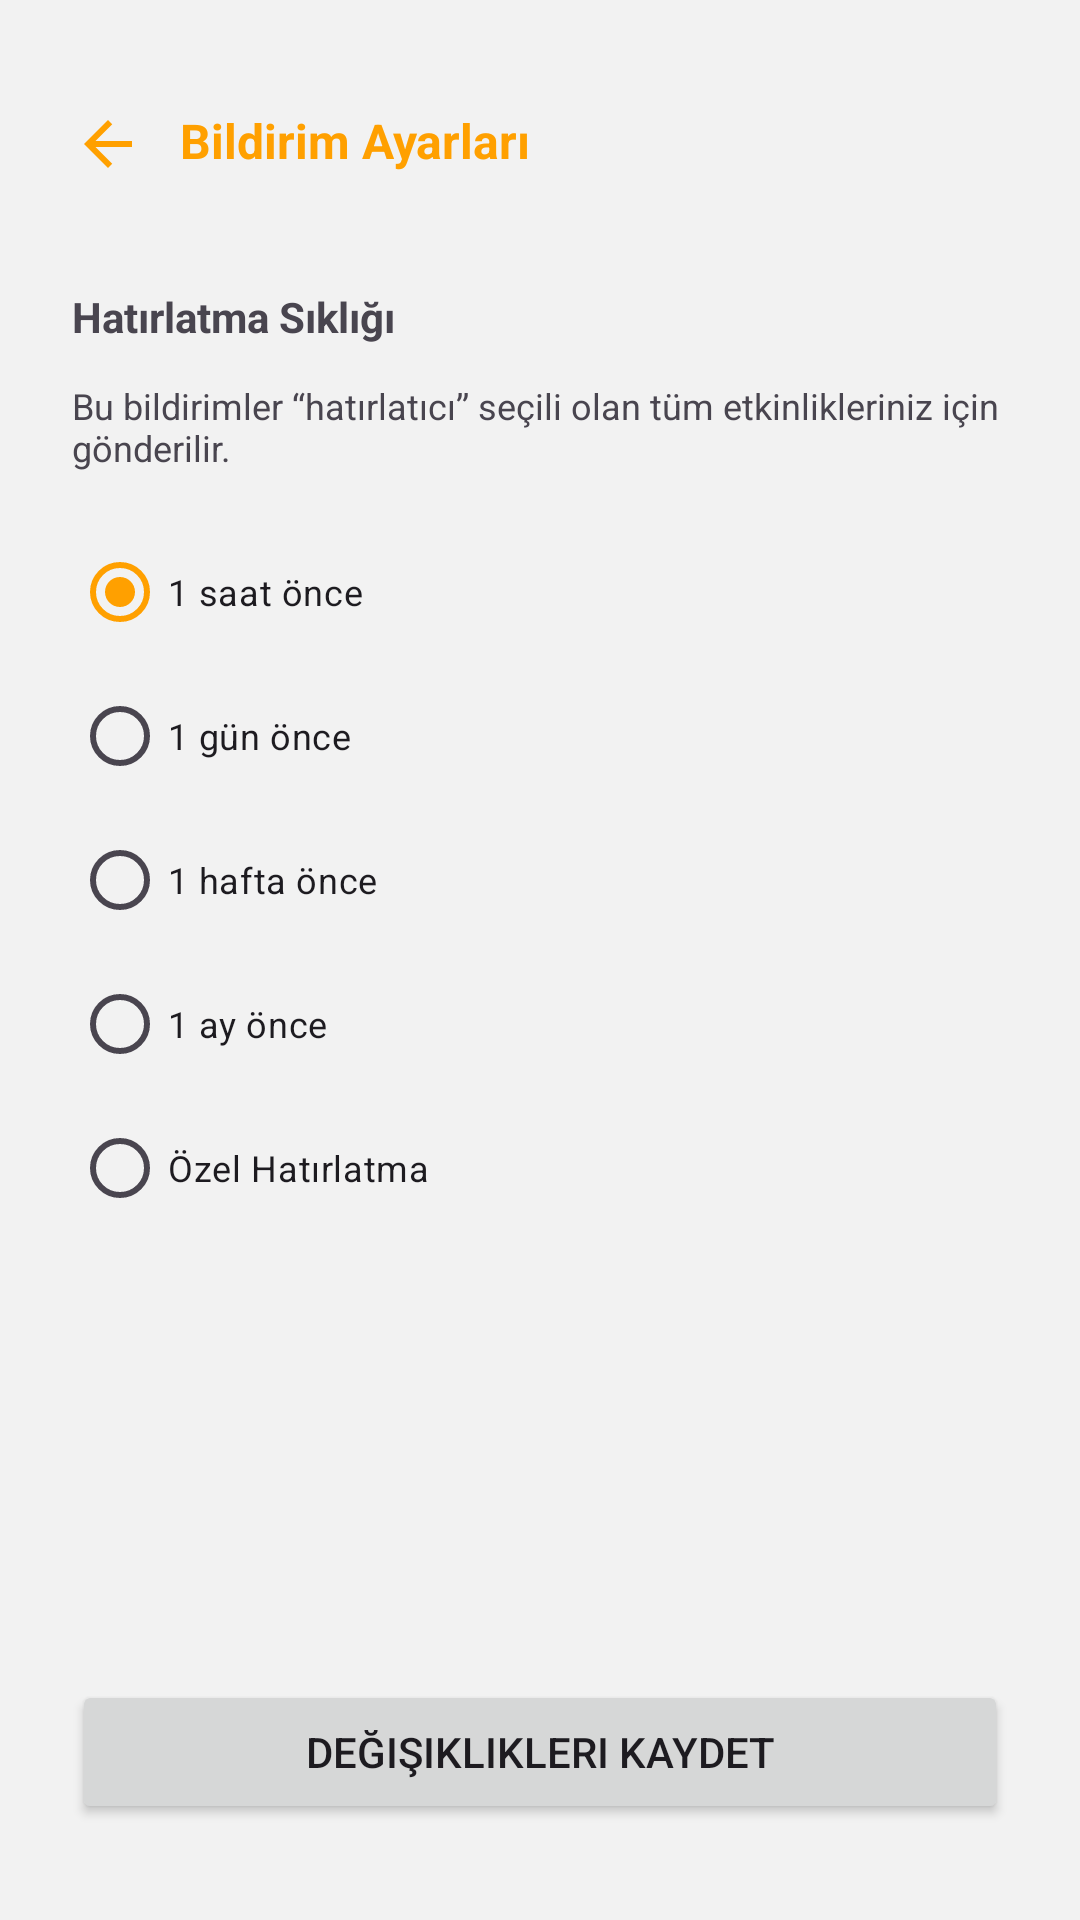

Reconstruct the res/layout file that produces this screen, plus the resources it refers to.
<!-- AndroidManifest.xml: application theme Theme.EventFlow -->
<!-- res/layout/fragment_notification.xml -->
<?xml version="1.0" encoding="utf-8"?>
<androidx.constraintlayout.widget.ConstraintLayout xmlns:android="http://schemas.android.com/apk/res/android"
    xmlns:app="http://schemas.android.com/apk/res-auto"
    xmlns:tools="http://schemas.android.com/tools"
    android:layout_width="match_parent"
    android:layout_height="match_parent"
    android:background="@color/dusty_white"
    android:paddingHorizontal="24dp"
    tools:context=".ui.notification.NotificationFragment">

    <ImageButton
        android:id="@+id/backButton"
        android:layout_width="wrap_content"
        android:layout_height="wrap_content"
        android:layout_marginTop="36dp"
        android:background="@android:color/transparent"
        android:src="@drawable/ic_back"
        app:layout_constraintStart_toStartOf="parent"
        app:layout_constraintTop_toTopOf="parent"
        app:tint="@color/primary" />

    <TextView
        android:id="@+id/pageTitle"
        android:layout_width="wrap_content"
        android:layout_height="wrap_content"
        android:layout_marginStart="12dp"
        android:layout_marginTop="36dp"
        android:text="Bildirim Ayarları"
        android:textColor="@color/primary"
        android:textSize="16sp"
        android:textStyle="bold"
        app:layout_constraintStart_toEndOf="@+id/backButton"
        app:layout_constraintTop_toTopOf="parent" />

    <TextView
        android:id="@+id/title"
        android:layout_width="wrap_content"
        android:layout_height="wrap_content"
        android:layout_marginTop="36dp"
        android:text="Hatırlatma Sıklığı"
        android:textAlignment="textStart"
        android:textSize="14sp"
        android:textStyle="bold"
        app:layout_constraintStart_toStartOf="parent"
        app:layout_constraintTop_toBottomOf="@+id/backButton" />


    <TextView
        android:id="@+id/textView"
        android:layout_width="wrap_content"
        android:layout_height="wrap_content"
        android:layout_marginTop="12dp"
        android:text="Bu bildirimler “hatırlatıcı” seçili olan tüm etkinlikleriniz için gönderilir."
        android:textAlignment="textStart"
        android:textSize="12sp"
        app:layout_constraintStart_toStartOf="parent"
        app:layout_constraintTop_toBottomOf="@+id/title" />

    <TextView
        android:id="@+id/addNotification"
        android:layout_width="wrap_content"
        android:layout_height="wrap_content"
        android:layout_marginTop="16dp"
        android:drawablePadding="4dp"
        android:paddingHorizontal="4dp"
        android:paddingVertical="2dp"
        android:text="Bildirim Ekle"
        android:textSize="14sp"
        android:textStyle="bold"
        android:visibility="gone"
        app:drawableStartCompat="@drawable/ic_add_circle"
        app:drawableTint="@color/black"
        app:layout_constraintStart_toStartOf="parent"
        app:layout_constraintTop_toBottomOf="@id/textView" />

    <RadioGroup
        android:id="@+id/reminderRadioGroup"
        android:layout_width="match_parent"
        android:layout_height="wrap_content"
        android:layout_marginTop="16dp"
        android:orientation="vertical"
        app:layout_constraintEnd_toEndOf="parent"
        app:layout_constraintStart_toStartOf="parent"
        app:layout_constraintTop_toBottomOf="@+id/textView">

        <com.google.android.material.radiobutton.MaterialRadioButton
            android:id="@+id/radioReminder1"
            android:layout_width="match_parent"
            android:layout_height="wrap_content"
            android:layout_gravity="start"
            android:layout_weight="1"
            android:checked="true"
            android:text="1 saat önce"
            android:textSize="12sp" />

        <com.google.android.material.radiobutton.MaterialRadioButton
            android:id="@+id/radioReminder2"
            android:layout_width="match_parent"
            android:layout_height="wrap_content"
            android:layout_gravity="start"
            android:layout_weight="1"
            android:checked="false"
            android:text="1 gün önce"
            android:textSize="12sp" />

        <com.google.android.material.radiobutton.MaterialRadioButton
            android:id="@+id/radioReminder3"
            android:layout_width="match_parent"
            android:layout_height="wrap_content"
            android:layout_gravity="start"
            android:layout_weight="1"
            android:checked="false"
            android:text="1 hafta önce"
            android:textSize="12sp" />

        <com.google.android.material.radiobutton.MaterialRadioButton
            android:id="@+id/radioReminder4"
            android:layout_width="match_parent"
            android:layout_height="wrap_content"
            android:layout_gravity="start"
            android:layout_weight="1"
            android:checked="false"
            android:text="1 ay önce"
            android:textSize="12sp" />

        <com.google.android.material.radiobutton.MaterialRadioButton
            android:id="@+id/radioCustom"
            android:layout_width="match_parent"
            android:layout_height="wrap_content"
            android:layout_gravity="start"
            android:layout_weight="1"
            android:checked="false"
            android:text="Özel Hatırlatma"
            android:textSize="12sp" />
    </RadioGroup>

    <Button
        android:id="@+id/changeSaveButton"
        android:layout_width="match_parent"
        android:layout_height="wrap_content"
        android:layout_marginBottom="32dp"
        android:text="Değişiklikleri Kaydet"
        app:layout_constraintBottom_toBottomOf="parent" />
</androidx.constraintlayout.widget.ConstraintLayout>
<!-- resources referenced by this layout -->
<resources>
  <color name="black">#323232</color>
  <color name="dusty_white">#F2F2F2</color>
  <color name="primary">#FFA000</color>
  <!-- drawable ic_add_circle (drawable) -->
  <vector xmlns:android="http://schemas.android.com/apk/res/android" android:height="24dp" android:tint="#D3D3D3" android:viewportHeight="24" android:viewportWidth="24" android:width="24dp">
        
      <path android:fillColor="@android:color/white" android:pathData="M13,7h-2v4L7,11v2h4v4h2v-4h4v-2h-4L13,7zM12,2C6.48,2 2,6.48 2,12s4.48,10 10,10 10,-4.48 10,-10S17.52,2 12,2zM12,20c-4.41,0 -8,-3.59 -8,-8s3.59,-8 8,-8 8,3.59 8,8 -3.59,8 -8,8z"/>
      
  </vector>
  <!-- drawable ic_back (drawable) -->
  <vector xmlns:android="http://schemas.android.com/apk/res/android" android:autoMirrored="true" android:height="24dp" android:tint="#D3D3D3" android:viewportHeight="24" android:viewportWidth="24" android:width="24dp">
        
      <path android:fillColor="@android:color/white" android:pathData="M20,11H7.83l5.59,-5.59L12,4l-8,8 8,8 1.41,-1.41L7.83,13H20v-2z"/>
      
  </vector>
  <style name="Theme.EventFlow" parent="Base.Theme.EventFlow">
  
          <item name="colorPrimary">@color/primary</item>
          <item name="colorPrimaryVariant">@color/black</item>
          <item name="colorOnPrimary">#000</item>
          <item name="bottomNavigationStyle">@style/Widget.App.BottomNavigationView</item>
  
      </style>
  <style name="Base.Theme.EventFlow" parent="Theme.Material3.Light.NoActionBar">
          
      </style>
  <style name="Widget.App.BottomNavigationView" parent="Widget.Material3.BottomNavigationView">
          <item name="materialThemeOverlay">@style/ThemeOverlay.App.BottomNavigationView</item>
      </style>
  <style name="ThemeOverlay.App.BottomNavigationView" parent="">
          <item name="colorSecondaryContainer">@color/primary</item>
          <item name="colorOnSecondaryContainer">@color/white</item>
          <item name="colorOnSurfaceVariant">@color/primary_inactive</item>
          <item name="colorOnSurface">@color/white</item>
      </style>
  <color name="white">#FFFFFFFF</color>
  <color name="primary_inactive">#FFECB3</color>
</resources>
